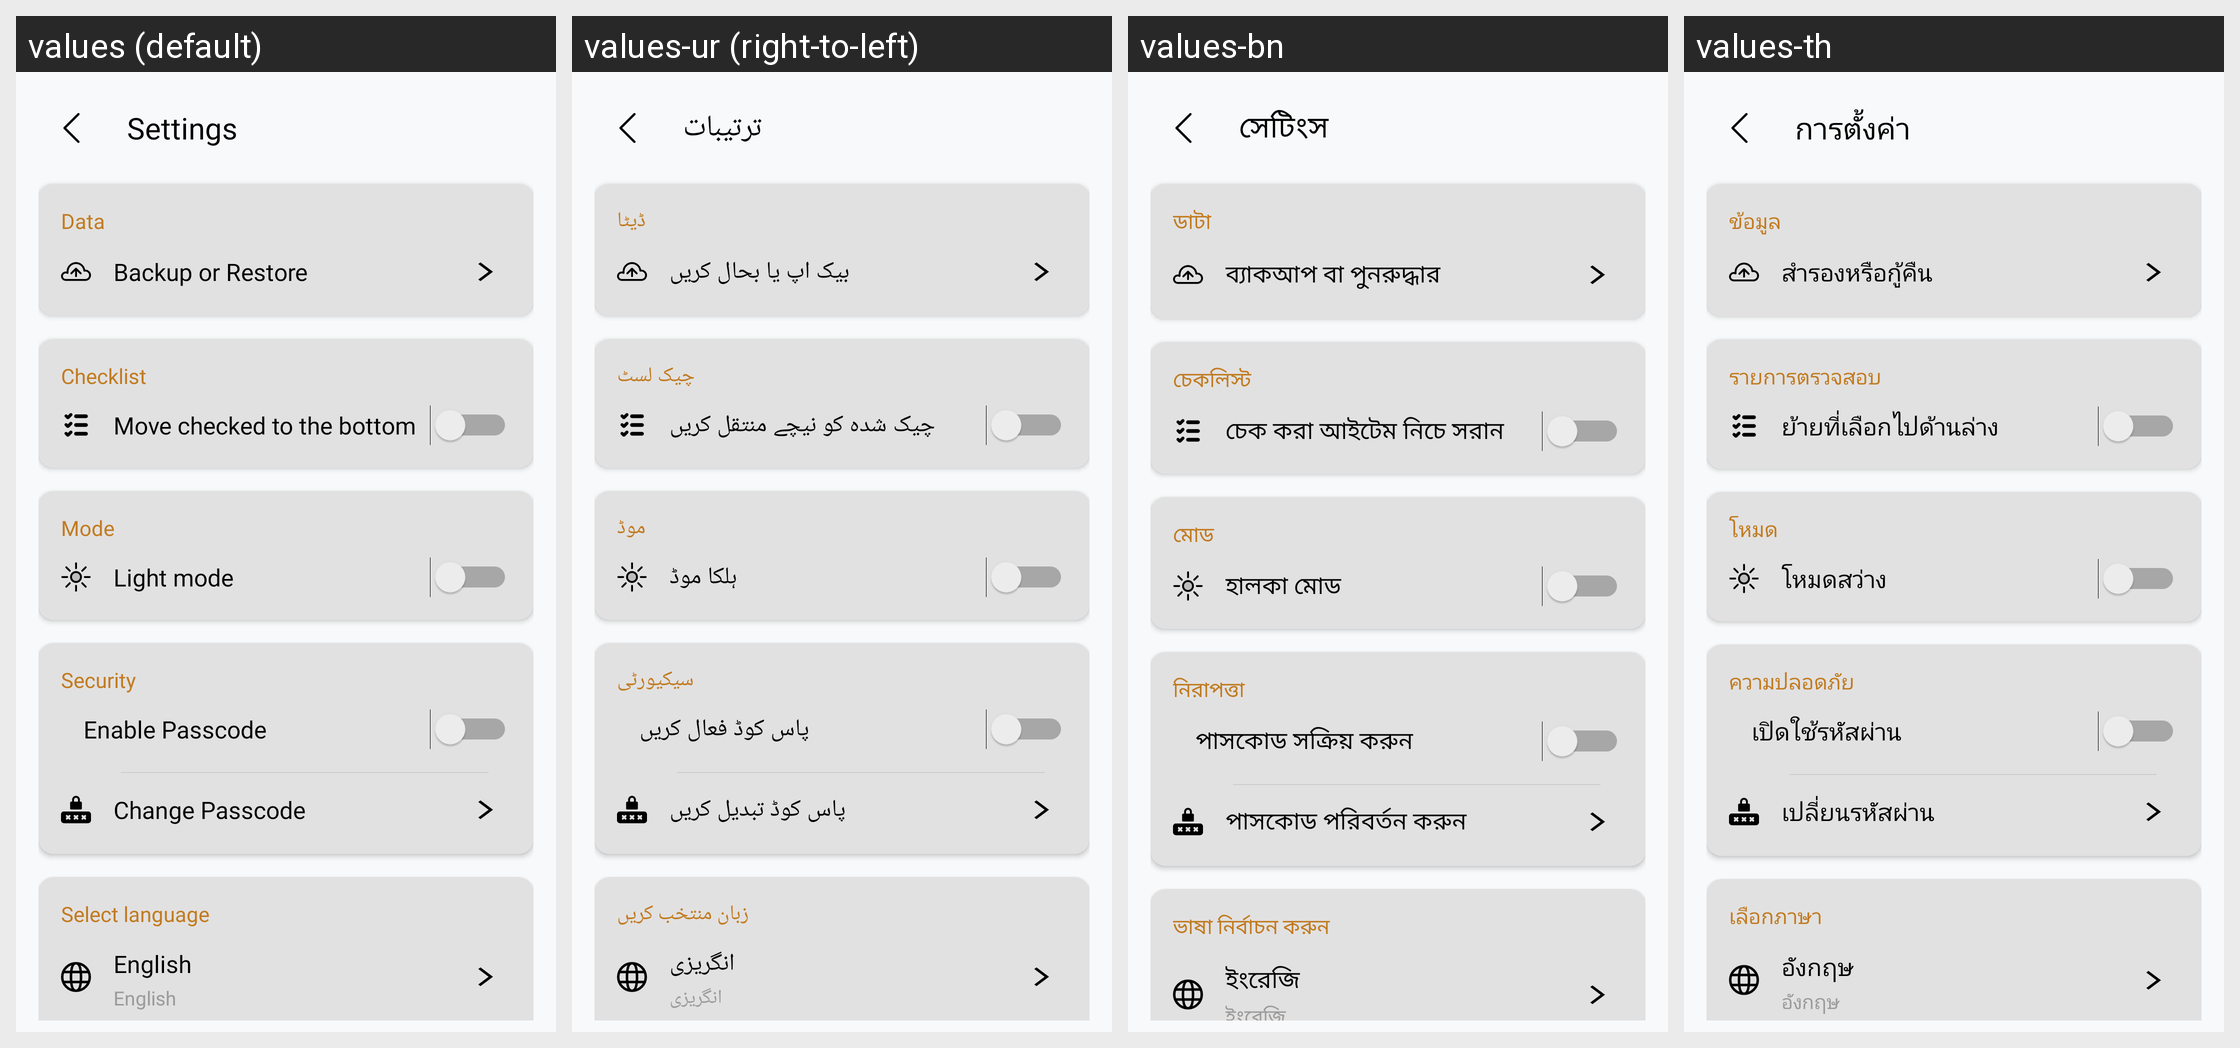

Here is an Android app screen in its default locale and in the app's own translations. Write out the translated-string differences for the strings that appear on this screen.
Android screen res/layout/fragment_settings.xml rendered under 4 locales, left to right: values (default), values-ur (right-to-left), values-bn, values-th. Device: Nexus 5 (rendered at 1080×1920; each locale shown at half size, 540×960, under a caption strip naming it); theme Theme.MaterialComponents.DayNight.
Other locales in the repository, not shown: values-af, values-ar, values-cs, values-da, values-de, values-fa, values-fi, values-fr, values-hi, values-in, values-it, values-ja, values-ko, values-mr, values-ms, values-pl, values-pt, values-ru, values-swc, values-tr, values-vi.
Strings drawn on this screen, with the default value and each locale's value (text and hints the layout hard-codes, and strings that could not be matched under every locale, appear in the picture but are not listed):

Settings
  values: Settings
  values-ur: ترتیبات
  values-bn: সেটিংস
  values-th: การตั้งค่า

Data
  values: Data
  values-ur: ڈیٹا
  values-bn: ডাটা
  values-th: ข้อมูล

BackuporRestore
  values: Backup or Restore
  values-ur: بیک اپ یا بحال کریں
  values-bn: ব্যাকআপ বা পুনরুদ্ধার
  values-th: สำรองหรือกู้คืน

Checklist
  values: Checklist
  values-ur: چیک لسٹ
  values-bn: চেকলিস্ট
  values-th: รายการตรวจสอบ

Movecheckedtothebottom
  values: Move checked to the bottom
  values-ur: چیک شدہ کو نیچے منتقل کریں
  values-bn: চেক করা আইটেম নিচে সরান
  values-th: ย้ายที่เลือกไปด้านล่าง

Mode
  values: Mode
  values-ur: موڈ
  values-bn: মোড
  values-th: โหมด

Lightmode
  values: Light mode
  values-ur: ہلکا موڈ
  values-bn: হালকা মোড
  values-th: โหมดสว่าง

Security
  values: Security
  values-ur: سیکیورٹی
  values-bn: নিরাপত্তা
  values-th: ความปลอดภัย

EnablePasscode
  values: Enable Passcode
  values-ur: پاس کوڈ فعال کریں
  values-bn: পাসকোড সক্রিয় করুন
  values-th: เปิดใช้รหัสผ่าน

ChangePasscode
  values: Change Passcode
  values-ur: پاس کوڈ تبدیل کریں
  values-bn: পাসকোড পরিবর্তন করুন
  values-th: เปลี่ยนรหัสผ่าน

changelanguage
  values: Select language
  values-ur: زبان منتخب کریں
  values-bn: ভাষা নির্বাচন করুন
  values-th: เลือกภาษา

English
  values: English
  values-ur: انگریزی
  values-bn: ইংরেজি
  values-th: อังกฤษ
